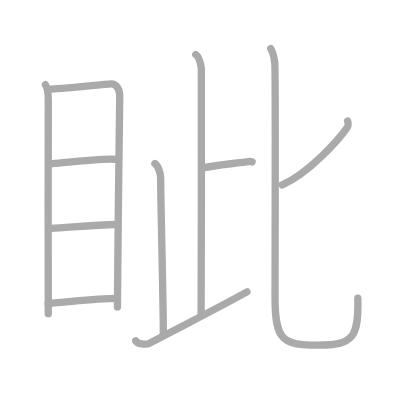
t = 0.00 s
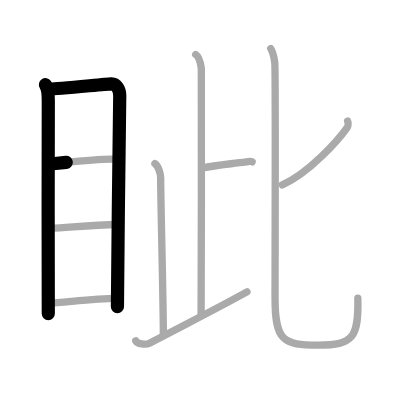
t = 2.25 s
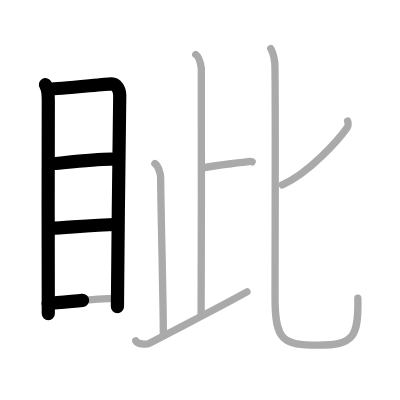
t = 4.50 s
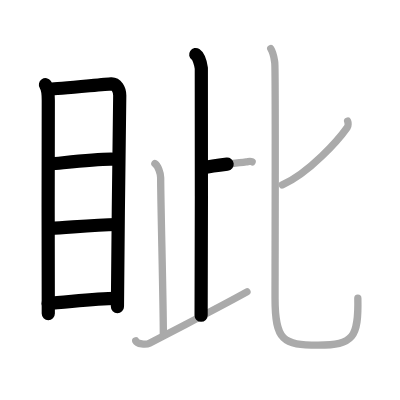
t = 6.50 s
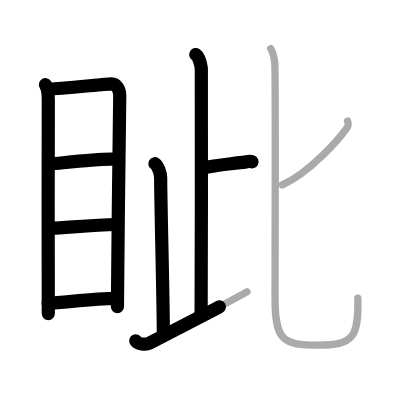
t = 8.75 s
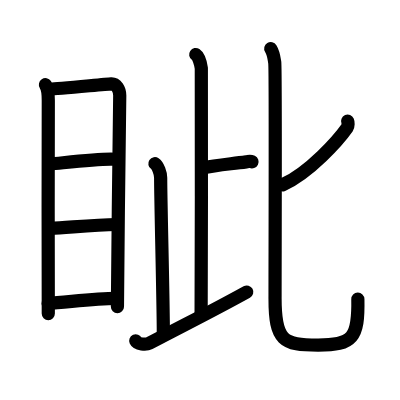
t = 11.00 s

The animated SVG that drew these frames (rendered in a browser with its animation timeline set to each time). Animation: 11 SMIL elements (animate=11); one cycle of 11.00 s.

<?xml version="1.0" standalone="no"?>
<!DOCTYPE svg PUBLIC "-//W3C//DTD SVG 1.1//EN"   "http://www.w3.org/Graphics/SVG/1.1/DTD/svg11.dtd">
<svg width="400px" height="400px"  version="1.1" xmlns="http://www.w3.org/2000/svg">
  <defs>
    <marker id="Triangle" viewBox="0 0 10 10" refX="0" refY="5" markerUnits="strokeWidth" markerWidth="3" style="stroke-opacity:0%;fill:#aaaaaa;" markerHeight="2" orient="auto">
      <path d="M 0 0 L 10 5 L 0 10 z" />
    </marker>
    
    <marker id="Arrow" viewBox="0 0 10 10" refX="5" refY="5" markerUnits="strokeWidth" markerWidth="1.8" style="stroke-opacity:0%;fill:#770000;" markerHeight="2" orient="auto">
      <path d="M 0 4 L 6 4 L 4 1 L 10 5 L 4 9 L 6 6 L 0 6 z" />
        <circle cx="5" cy="5" r="5" />
      </marker>
    
    <marker id="TriangleRed" viewBox="0 0 10 10" refX="0" refY="5" markerUnits="strokeWidth" markerWidth="3" style="stroke-opacity:0%;fill:#CC0000;" markerHeight="2" orient="auto">
      <path d="M 0 0 L 10 5 L 0 10 z" />
    </marker>
    
    <marker id="ArrowRed" viewBox="0 0 10 10" refX="5" refY="5" markerUnits="strokeWidth" markerWidth="1.8" style="stroke-opacity:0%;fill:#CC0000;" markerHeight="2" orient="auto">
      <path d="M 0 4 L 6 4 L 4 1 L 10 5 L 4 9 L 6 6 L 0 6 z" />
        <circle cx="5" cy="5" r="5" />
      </marker>
    
  </defs>
  
  <path style="fill:#ffffff; fill-opacity:100%; fill-rule:evenodd; stroke-width:0;" d="M 0 0 L 400px 0 L 400px 400px L 0 400px L 0 0" />

  <g transform="scale(3.6697247706422 3.6697247706422)">
<path style="fill:none; fill-opacity:0%; fill-rule:evenodd; stroke:#aaaaaa; stroke-opacity:100%; stroke-width: 1.5pt; stroke-linejoin:round; stroke-linecap:round;" d="M12.38 23.08c0.62 0.92 0.78 2.44 0.78 4.23c0 1.79-0.11 56.36 0 58.17"></path>
<path style="fill:none; fill-opacity:0%; fill-rule:evenodd; stroke:#aaaaaa; stroke-opacity:100%; stroke-width: 1.5pt; stroke-linejoin:round; stroke-linecap:round;" d="M13.7 24.28c1.8-0.02 14.96-1.34 16.6-1.43c1.37-0.07 2.33 1.51 2.33 3.18c0 6.14-0.63 43.6-0.63 57.61"></path>
<path style="fill:none; fill-opacity:0%; fill-rule:evenodd; stroke:#aaaaaa; stroke-opacity:100%; stroke-width: 1.5pt; stroke-linejoin:round; stroke-linecap:round;" d="M13.67 44.69c4.97-0.47 13.55-1.53 17.58-1.3"></path>
<path style="fill:none; fill-opacity:0%; fill-rule:evenodd; stroke:#aaaaaa; stroke-opacity:100%; stroke-width: 1.5pt; stroke-linejoin:round; stroke-linecap:round;" d="M13.81 62.27c4.77-0.21 11.44-1.02 18.07-1.09"></path>
<path style="fill:none; fill-opacity:0%; fill-rule:evenodd; stroke:#aaaaaa; stroke-opacity:100%; stroke-width: 1.5pt; stroke-linejoin:round; stroke-linecap:round;" d="M13.11 82.69c4.9-0.26 12.62-1.42 18.81-1.39"></path>
<path style="fill:none; fill-opacity:0%; fill-rule:evenodd; stroke:#aaaaaa; stroke-opacity:100%; stroke-width: 1.5pt; stroke-linejoin:round; stroke-linecap:round;" d="M53.33 14.87c0.85 0.57 1.36 2.57 1.53 3.72c0.17 1.14-0.06 55.03-0.06 67.33"></path>
<path style="fill:none; fill-opacity:0%; fill-rule:evenodd; stroke:#aaaaaa; stroke-opacity:100%; stroke-width: 1.5pt; stroke-linejoin:round; stroke-linecap:round;" d="M55.21 45.79c3.51-0.8 7.04-1.04 11.88-1.69c0.87-0.12 1.07-0.27 1.61 0"></path>
<path style="fill:none; fill-opacity:0%; fill-rule:evenodd; stroke:#aaaaaa; stroke-opacity:100%; stroke-width: 1.5pt; stroke-linejoin:round; stroke-linecap:round;" d="M42.21 44.59c0.87 0.59 1.57 2.62 1.57 3.82c0 6.47 0.73 33.98 0.73 42.51"></path>
<path style="fill:none; fill-opacity:0%; fill-rule:evenodd; stroke:#aaaaaa; stroke-opacity:100%; stroke-width: 1.5pt; stroke-linejoin:round; stroke-linecap:round;" d="M36.99 92.89c0.39 0.86 2.76 1.15 3.74 0.64c11.52-6.03 17.72-9.09 26.57-13.99"></path>
<path style="fill:none; fill-opacity:0%; fill-rule:evenodd; stroke:#aaaaaa; stroke-opacity:100%; stroke-width: 1.5pt; stroke-linejoin:round; stroke-linecap:round;" d="M94.73 33c0.14 0.33 0.22 1.28-0.13 1.79c-2.31 3.27-10.22 12.27-17.67 15.61"></path>
<path style="fill:none; fill-opacity:0%; fill-rule:evenodd; stroke:#aaaaaa; stroke-opacity:100%; stroke-width: 1.5pt; stroke-linejoin:round; stroke-linecap:round;" d="M73.78 13.25c0.78 1.27 0.83 2.11 1.09 3.8c0.26 1.69 0.08 52.81 0.08 64.32c0 11.51 2.2 12.67 11.75 12.67S97.75 92 97.51 81.27"></path>

<path style="fill:none; fill-opacity:0%; fill-rule:evenodd; stroke:#000000; stroke-opacity:100%; stroke-width: 2.7pt; stroke-linejoin:round; stroke-linecap:round;" d="M12.38 23.08c0.62 0.92 0.78 2.44 0.78 4.23c0 1.79-0.11 56.36 0 58.17" pathLength="100" stroke-dashoffset="100" stroke-dasharray="100 105"><animate id="dashAnim1" attributeName="stroke-dashoffset" from="100" to="0" dur="1s" calcMode="linear" fill="freeze"/></path>
<path style="fill:none; fill-opacity:0%; fill-rule:evenodd; stroke:#000000; stroke-opacity:100%; stroke-width: 2.7pt; stroke-linejoin:round; stroke-linecap:round;" d="M13.7 24.28c1.8-0.02 14.96-1.34 16.6-1.43c1.37-0.07 2.33 1.51 2.33 3.18c0 6.14-0.63 43.6-0.63 57.61" pathLength="100" stroke-dashoffset="100" stroke-dasharray="100 105"><animate id="dashAnim2" attributeName="stroke-dashoffset" from="100" to="0" dur="1s" calcMode="linear" begin="dashAnim1.end" fill="freeze"/></path>
<path style="fill:none; fill-opacity:0%; fill-rule:evenodd; stroke:#000000; stroke-opacity:100%; stroke-width: 2.7pt; stroke-linejoin:round; stroke-linecap:round;" d="M13.67 44.69c4.97-0.47 13.55-1.53 17.58-1.3" pathLength="100" stroke-dashoffset="100" stroke-dasharray="100 105"><animate id="dashAnim3" attributeName="stroke-dashoffset" from="100" to="0" dur="1s" calcMode="linear" begin="dashAnim2.end" fill="freeze"/></path>
<path style="fill:none; fill-opacity:0%; fill-rule:evenodd; stroke:#000000; stroke-opacity:100%; stroke-width: 2.7pt; stroke-linejoin:round; stroke-linecap:round;" d="M13.81 62.27c4.77-0.21 11.44-1.02 18.07-1.09" pathLength="100" stroke-dashoffset="100" stroke-dasharray="100 105"><animate id="dashAnim4" attributeName="stroke-dashoffset" from="100" to="0" dur="1s" calcMode="linear" begin="dashAnim3.end" fill="freeze"/></path>
<path style="fill:none; fill-opacity:0%; fill-rule:evenodd; stroke:#000000; stroke-opacity:100%; stroke-width: 2.7pt; stroke-linejoin:round; stroke-linecap:round;" d="M13.11 82.69c4.9-0.26 12.62-1.42 18.81-1.39" pathLength="100" stroke-dashoffset="100" stroke-dasharray="100 105"><animate id="dashAnim5" attributeName="stroke-dashoffset" from="100" to="0" dur="1s" calcMode="linear" begin="dashAnim4.end" fill="freeze"/></path>
<path style="fill:none; fill-opacity:0%; fill-rule:evenodd; stroke:#000000; stroke-opacity:100%; stroke-width: 2.7pt; stroke-linejoin:round; stroke-linecap:round;" d="M53.33 14.87c0.85 0.57 1.36 2.57 1.53 3.72c0.17 1.14-0.06 55.03-0.06 67.33" pathLength="100" stroke-dashoffset="100" stroke-dasharray="100 105"><animate id="dashAnim6" attributeName="stroke-dashoffset" from="100" to="0" dur="1s" calcMode="linear" begin="dashAnim5.end" fill="freeze"/></path>
<path style="fill:none; fill-opacity:0%; fill-rule:evenodd; stroke:#000000; stroke-opacity:100%; stroke-width: 2.7pt; stroke-linejoin:round; stroke-linecap:round;" d="M55.21 45.79c3.51-0.8 7.04-1.04 11.88-1.69c0.87-0.12 1.07-0.27 1.61 0" pathLength="100" stroke-dashoffset="100" stroke-dasharray="100 105"><animate id="dashAnim7" attributeName="stroke-dashoffset" from="100" to="0" dur="1s" calcMode="linear" begin="dashAnim6.end" fill="freeze"/></path>
<path style="fill:none; fill-opacity:0%; fill-rule:evenodd; stroke:#000000; stroke-opacity:100%; stroke-width: 2.7pt; stroke-linejoin:round; stroke-linecap:round;" d="M42.21 44.59c0.87 0.59 1.57 2.62 1.57 3.82c0 6.47 0.73 33.98 0.73 42.51" pathLength="100" stroke-dashoffset="100" stroke-dasharray="100 105"><animate id="dashAnim8" attributeName="stroke-dashoffset" from="100" to="0" dur="1s" calcMode="linear" begin="dashAnim7.end" fill="freeze"/></path>
<path style="fill:none; fill-opacity:0%; fill-rule:evenodd; stroke:#000000; stroke-opacity:100%; stroke-width: 2.7pt; stroke-linejoin:round; stroke-linecap:round;" d="M36.99 92.89c0.39 0.86 2.76 1.15 3.74 0.64c11.52-6.03 17.72-9.09 26.57-13.99" pathLength="100" stroke-dashoffset="100" stroke-dasharray="100 105"><animate id="dashAnim9" attributeName="stroke-dashoffset" from="100" to="0" dur="1s" calcMode="linear" begin="dashAnim8.end" fill="freeze"/></path>
<path style="fill:none; fill-opacity:0%; fill-rule:evenodd; stroke:#000000; stroke-opacity:100%; stroke-width: 2.7pt; stroke-linejoin:round; stroke-linecap:round;" d="M94.73 33c0.14 0.33 0.22 1.28-0.13 1.79c-2.31 3.27-10.22 12.27-17.67 15.61" pathLength="100" stroke-dashoffset="100" stroke-dasharray="100 105"><animate id="dashAnim10" attributeName="stroke-dashoffset" from="100" to="0" dur="1s" calcMode="linear" begin="dashAnim9.end" fill="freeze"/></path>
<path style="fill:none; fill-opacity:0%; fill-rule:evenodd; stroke:#000000; stroke-opacity:100%; stroke-width: 2.7pt; stroke-linejoin:round; stroke-linecap:round;" d="M73.78 13.25c0.78 1.27 0.83 2.11 1.09 3.8c0.26 1.69 0.08 52.81 0.08 64.32c0 11.51 2.2 12.67 11.75 12.67S97.75 92 97.51 81.27" pathLength="100" stroke-dashoffset="100" stroke-dasharray="100 105"><animate id="dashAnim11" attributeName="stroke-dashoffset" from="100" to="0" dur="1s" calcMode="linear" begin="dashAnim10.end" fill="freeze"/></path>

</g>

</svg>  
          
